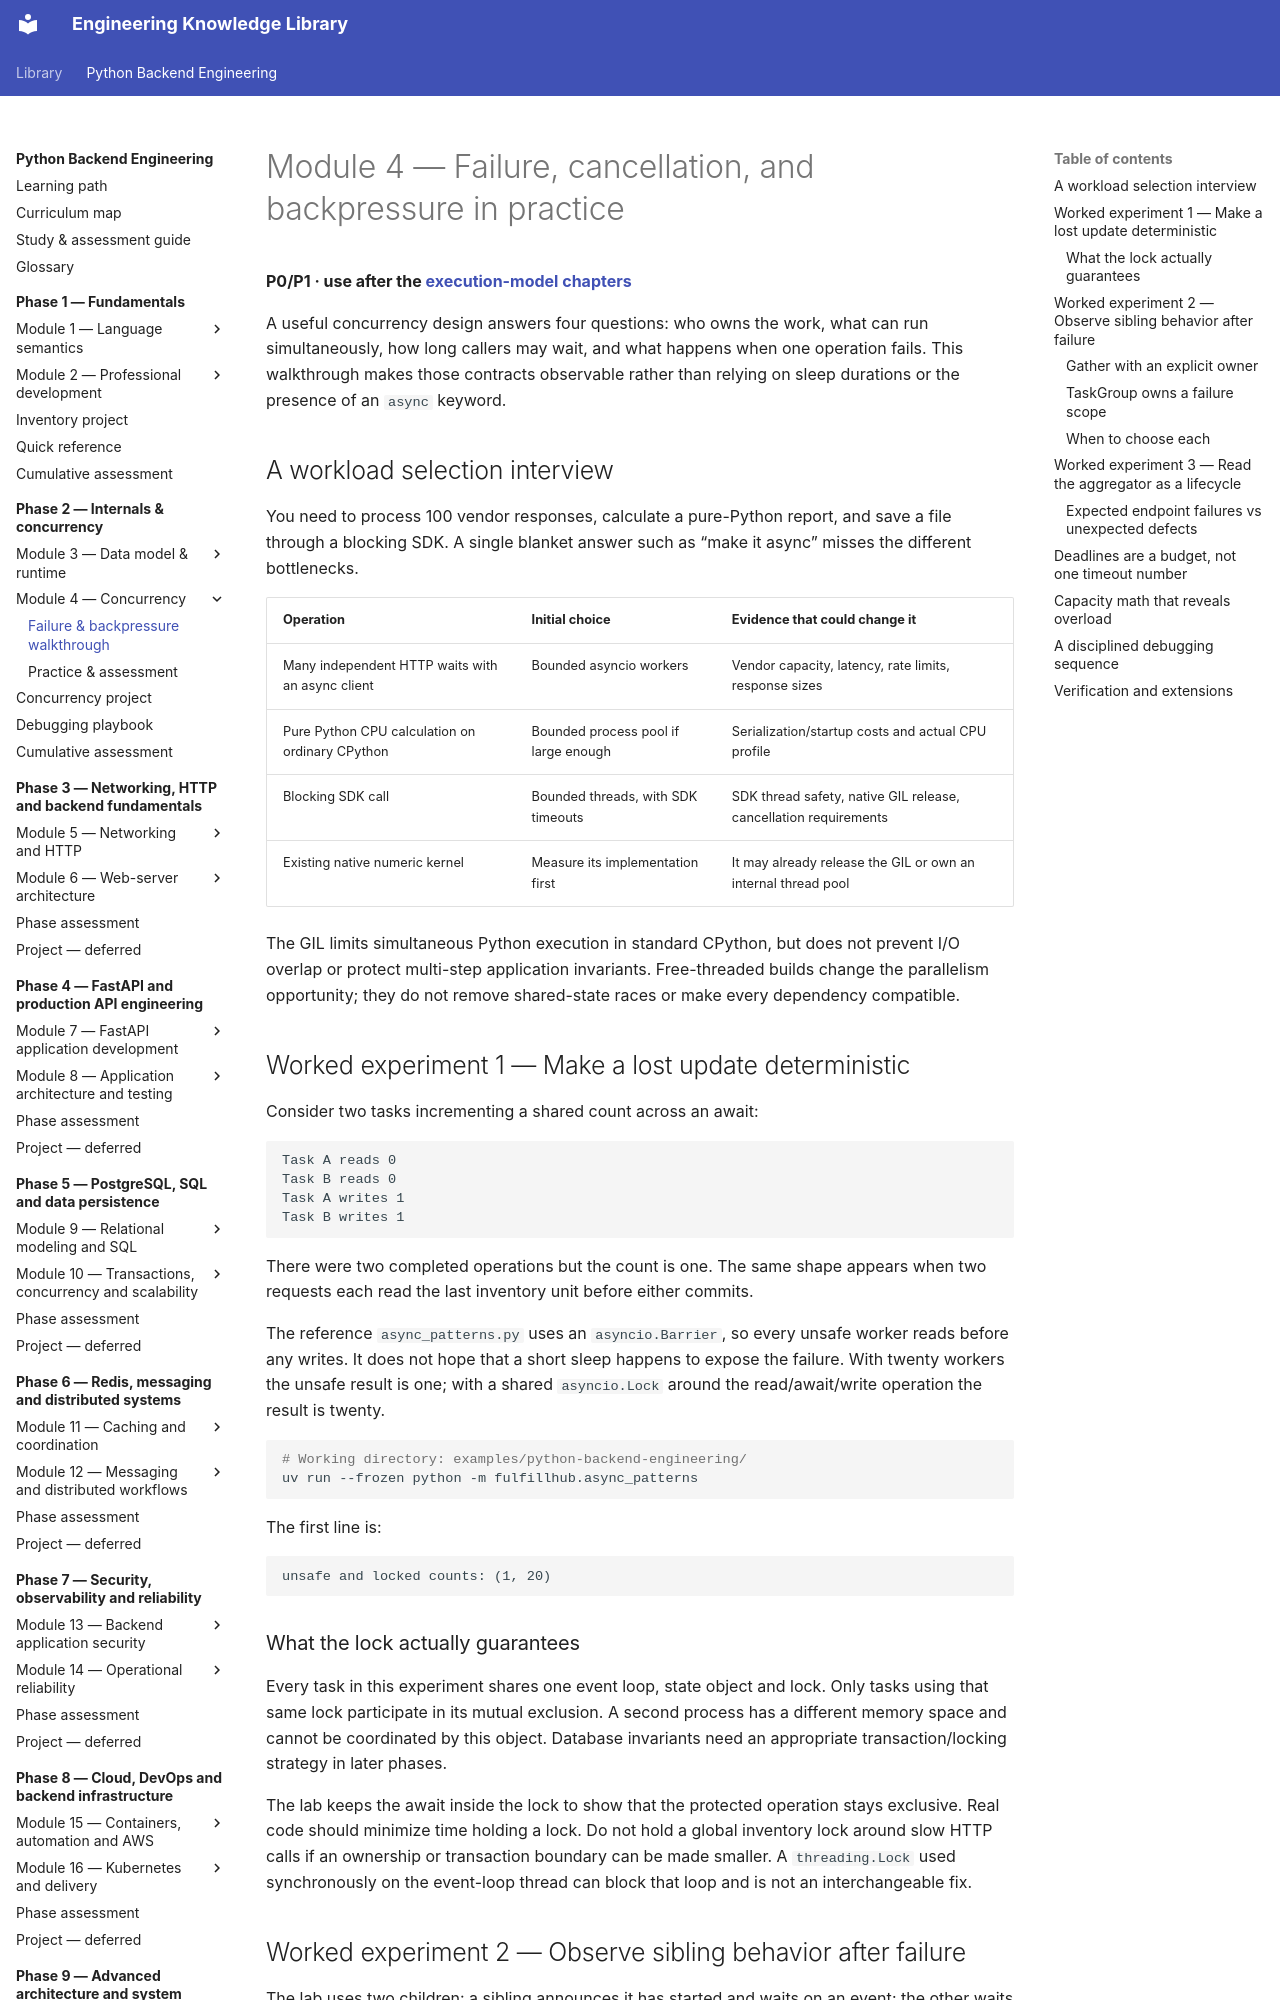

repository: NazarbayND/knowledgebase · page: python-backend-engineering/phase-2/module-4/concurrency-patterns/index.html · generator: mkdocs

# Module 4 — Failure, cancellation, and backpressure in practice

**P0/P1 · use after the [execution-model chapters](index.md)**

A useful concurrency design answers four questions: who owns the work, what can
run simultaneously, how long callers may wait, and what happens when one operation
fails. This walkthrough makes those contracts observable rather than relying on
sleep durations or the presence of an `async` keyword.

## A workload selection interview

You need to process 100 vendor responses, calculate a pure-Python report, and save
a file through a blocking SDK. A single blanket answer such as “make it async”
misses the different bottlenecks.

| Operation | Initial choice | Evidence that could change it |
| --- | --- | --- |
| Many independent HTTP waits with an async client | Bounded asyncio workers | Vendor capacity, latency, rate limits, response sizes |
| Pure Python CPU calculation on ordinary CPython | Bounded process pool if large enough | Serialization/startup costs and actual CPU profile |
| Blocking SDK call | Bounded threads, with SDK timeouts | SDK thread safety, native GIL release, cancellation requirements |
| Existing native numeric kernel | Measure its implementation first | It may already release the GIL or own an internal thread pool |

The GIL limits simultaneous Python execution in standard CPython, but does not
prevent I/O overlap or protect multi-step application invariants. Free-threaded
builds change the parallelism opportunity; they do not remove shared-state races
or make every dependency compatible.

## Worked experiment 1 — Make a lost update deterministic

Consider two tasks incrementing a shared count across an await:

```text
Task A reads 0
Task B reads 0
Task A writes 1
Task B writes 1
```

There were two completed operations but the count is one. The same shape appears
when two requests each read the last inventory unit before either commits.

The reference `async_patterns.py` uses an `asyncio.Barrier`, so every unsafe worker
reads before any writes. It does not hope that a short sleep happens to expose
the failure. With twenty workers the unsafe result is one; with a shared
`asyncio.Lock` around the read/await/write operation the result is twenty.

```bash
# Working directory: examples/python-backend-engineering/
uv run --frozen python -m fulfillhub.async_patterns
```

The first line is:

```text
unsafe and locked counts: (1, 20)
```

### What the lock actually guarantees

Every task in this experiment shares one event loop, state object and lock. Only
tasks using that same lock participate in its mutual exclusion. A second process
has a different memory space and cannot be coordinated by this object. Database
invariants need an appropriate transaction/locking strategy in later phases.

The lab keeps the await inside the lock to show that the protected operation stays
exclusive. Real code should minimize time holding a lock. Do not hold a global
inventory lock around slow HTTP calls if an ownership or transaction boundary can
be made smaller. A `threading.Lock` used synchronously on the event-loop thread can
block that loop and is not an interchangeable fix.

## Worked experiment 2 — Observe sibling behavior after failure

The lab uses two children: a sibling announces it has started and waits on an
event; the other waits for that announcement and raises a deliberate error. This
removes any race about whether the sibling ran before the failure.
